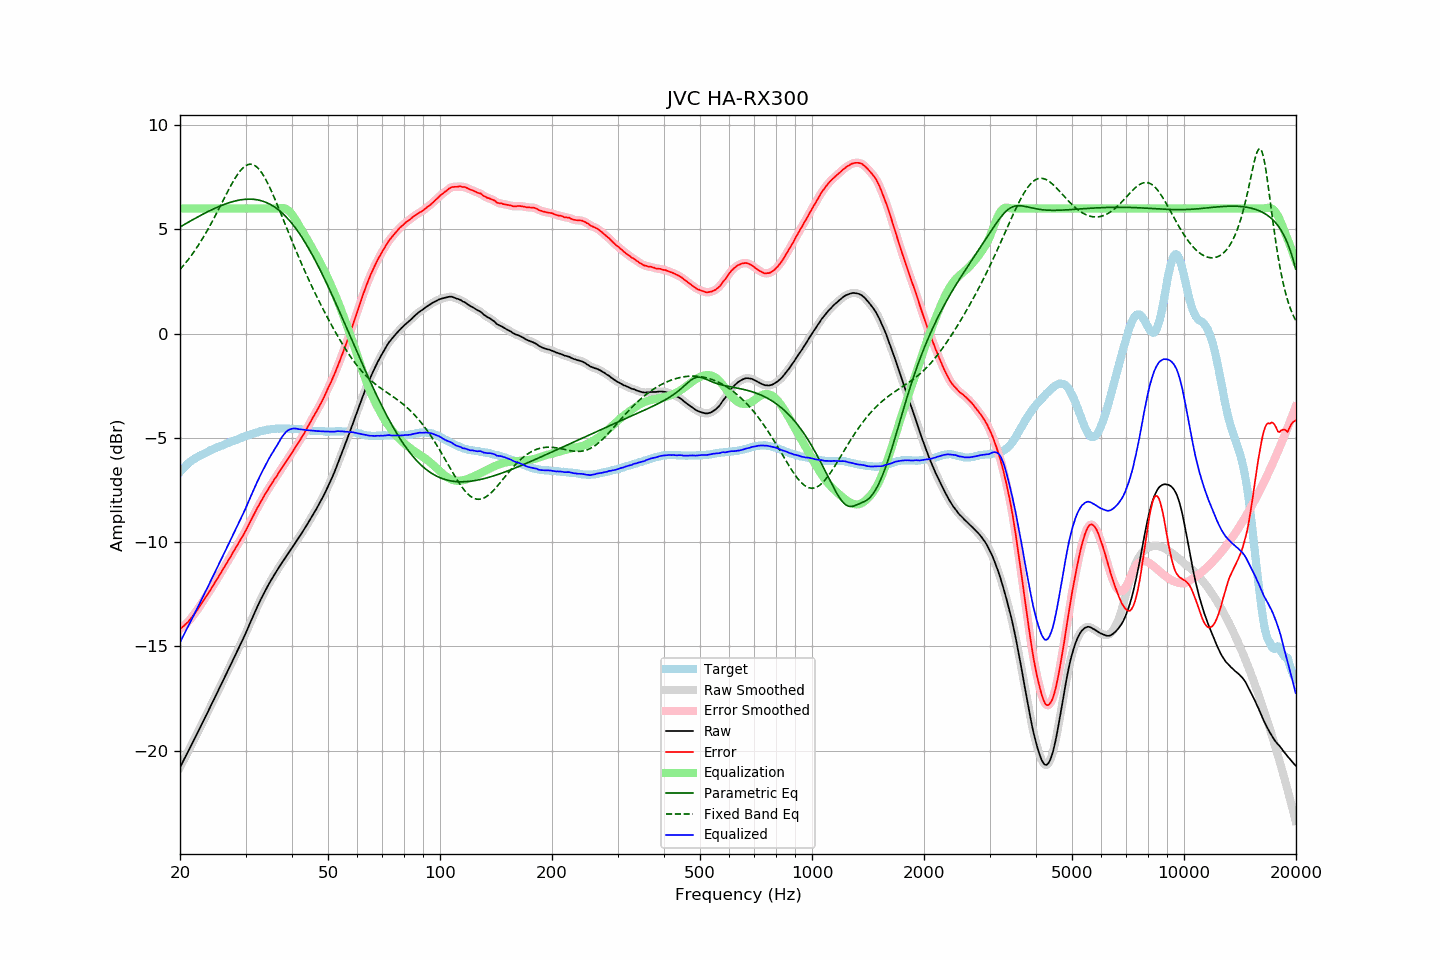

The table this chart was drawn from, first rows:
frequency, raw, error, smoothed, error_smoothed, equalization, parametric_eq, fixed_band_eq, equalized_raw, equalized_smoothed, target
20.00, -20.81, -14.17, -20.81, -14.17, 6.00, 5.11, 3.07, -14.81, -14.81, -6.63
20.20, -20.66, -14.11, -20.66, -14.11, 6.00, 5.16, 3.16, -14.66, -14.66, -6.54
20.40, -20.51, -14.04, -20.51, -14.05, 6.00, 5.20, 3.25, -14.51, -14.51, -6.46
20.61, -20.36, -13.97, -20.36, -13.97, 6.00, 5.25, 3.34, -14.36, -14.36, -6.40
20.81, -20.21, -13.90, -20.21, -13.90, 6.00, 5.29, 3.44, -14.21, -14.21, -6.30
21.02, -20.06, -13.83, -20.05, -13.82, 6.00, 5.34, 3.54, -14.06, -14.05, -6.22
21.23, -19.90, -13.73, -19.90, -13.74, 6.00, 5.38, 3.64, -13.90, -13.90, -6.16
21.44, -19.75, -13.64, -19.75, -13.64, 6.00, 5.42, 3.74, -13.75, -13.75, -6.10
21.66, -19.60, -13.54, -19.60, -13.54, 6.00, 5.47, 3.85, -13.60, -13.60, -6.06
21.87, -19.45, -13.44, -19.44, -13.44, 6.00, 5.51, 3.96, -13.45, -13.44, -6.00
22.09, -19.29, -13.33, -19.29, -13.34, 6.00, 5.55, 4.07, -13.29, -13.29, -5.96
22.31, -19.14, -13.23, -19.13, -13.23, 6.00, 5.59, 4.19, -13.14, -13.13, -5.91
22.54, -18.98, -13.11, -18.98, -13.11, 6.00, 5.64, 4.31, -12.98, -12.98, -5.87
22.76, -18.82, -12.99, -18.82, -12.99, 6.00, 5.68, 4.43, -12.82, -12.82, -5.83
22.99, -18.67, -12.87, -18.66, -12.87, 6.00, 5.72, 4.55, -12.67, -12.66, -5.80
23.22, -18.51, -12.75, -18.51, -12.75, 6.00, 5.76, 4.68, -12.51, -12.51, -5.76
23.45, -18.35, -12.63, -18.35, -12.63, 6.00, 5.80, 4.81, -12.35, -12.35, -5.72
23.69, -18.20, -12.52, -18.20, -12.52, 6.00, 5.84, 4.95, -12.20, -12.20, -5.68
23.92, -18.04, -12.40, -18.04, -12.40, 6.00, 5.87, 5.09, -12.04, -12.04, -5.64
24.16, -17.88, -12.29, -17.88, -12.28, 6.00, 5.91, 5.23, -11.88, -11.88, -5.59
24.40, -17.72, -12.16, -17.72, -12.16, 6.00, 5.95, 5.37, -11.72, -11.72, -5.56
24.65, -17.57, -12.04, -17.56, -12.04, 6.00, 5.99, 5.51, -11.57, -11.56, -5.53
24.89, -17.41, -11.91, -17.41, -11.91, 6.00, 6.02, 5.66, -11.41, -11.41, -5.50
25.14, -17.25, -11.79, -17.25, -11.78, 6.00, 6.05, 5.81, -11.25, -11.25, -5.46
25.39, -17.09, -11.65, -17.09, -11.66, 6.00, 6.09, 5.96, -11.09, -11.09, -5.43
25.65, -16.93, -11.54, -16.93, -11.53, 6.00, 6.12, 6.11, -10.93, -10.93, -5.39
25.91, -16.77, -11.40, -16.77, -11.40, 6.00, 6.15, 6.26, -10.77, -10.77, -5.37
26.16, -16.61, -11.26, -16.61, -11.27, 6.00, 6.18, 6.41, -10.61, -10.61, -5.34
26.43, -16.45, -11.15, -16.45, -11.14, 6.00, 6.21, 6.57, -10.45, -10.45, -5.30
26.69, -16.29, -11.01, -16.29, -11.01, 6.00, 6.24, 6.72, -10.29, -10.29, -5.27
26.96, -16.13, -10.88, -16.13, -10.89, 6.00, 6.27, 6.86, -10.13, -10.13, -5.25
27.23, -15.97, -10.76, -15.97, -10.76, 6.00, 6.29, 7.01, -9.97, -9.97, -5.21
27.50, -15.81, -10.63, -15.81, -10.63, 6.00, 6.31, 7.15, -9.81, -9.81, -5.18
27.77, -15.65, -10.49, -15.65, -10.50, 6.00, 6.34, 7.29, -9.65, -9.65, -5.16
28.05, -15.49, -10.37, -15.49, -10.36, 6.00, 6.36, 7.42, -9.49, -9.49, -5.12
28.33, -15.33, -10.23, -15.33, -10.23, 6.00, 6.37, 7.54, -9.33, -9.33, -5.10
28.62, -15.17, -10.10, -15.17, -10.10, 6.00, 6.39, 7.66, -9.17, -9.17, -5.07
28.90, -15.01, -9.98, -15.01, -9.97, 6.00, 6.41, 7.76, -9.01, -9.01, -5.03
29.19, -14.84, -9.83, -14.84, -9.84, 6.00, 6.42, 7.85, -8.84, -8.84, -5.01
29.48, -14.68, -9.71, -14.68, -9.71, 6.00, 6.43, 7.94, -8.68, -8.68, -4.96
29.78, -14.52, -9.58, -14.52, -9.57, 6.00, 6.44, 8.00, -8.52, -8.52, -4.94
30.08, -14.35, -9.44, -14.35, -9.44, 6.00, 6.44, 8.06, -8.35, -8.35, -4.91
30.38, -14.17, -9.29, -14.17, -9.28, 6.00, 6.45, 8.10, -8.17, -8.17, -4.89
30.68, -13.99, -9.13, -13.99, -9.13, 6.00, 6.45, 8.12, -7.99, -7.99, -4.86
30.99, -13.81, -8.97, -13.81, -8.98, 6.00, 6.45, 8.12, -7.81, -7.81, -4.84
31.30, -13.64, -8.83, -13.64, -8.83, 6.00, 6.45, 8.11, -7.64, -7.64, -4.81
31.61, -13.46, -8.68, -13.46, -8.68, 6.00, 6.44, 8.08, -7.46, -7.46, -4.78
31.93, -13.29, -8.53, -13.29, -8.53, 6.00, 6.43, 8.04, -7.29, -7.29, -4.76
32.24, -13.12, -8.37, -13.12, -8.38, 6.00, 6.42, 7.98, -7.12, -7.12, -4.74
32.57, -12.96, -8.25, -12.96, -8.24, 6.00, 6.40, 7.90, -6.96, -6.96, -4.71
32.89, -12.79, -8.10, -12.79, -8.10, 6.00, 6.38, 7.80, -6.79, -6.79, -4.69
33.22, -12.64, -7.97, -12.63, -7.97, 6.00, 6.36, 7.70, -6.64, -6.63, -4.67
33.55, -12.48, -7.83, -12.48, -7.83, 6.00, 6.34, 7.57, -6.48, -6.48, -4.65
33.89, -12.33, -7.69, -12.33, -7.70, 6.00, 6.31, 7.44, -6.33, -6.33, -4.64
34.23, -12.19, -7.58, -12.19, -7.57, 6.00, 6.28, 7.30, -6.19, -6.19, -4.61
34.57, -12.05, -7.44, -12.05, -7.44, 6.00, 6.24, 7.14, -6.05, -6.05, -4.60
34.92, -11.91, -7.31, -11.91, -7.32, 6.00, 6.20, 6.98, -5.91, -5.91, -4.60
35.27, -11.78, -7.20, -11.78, -7.20, 6.00, 6.16, 6.81, -5.78, -5.78, -4.58
35.62, -11.66, -7.08, -11.66, -7.08, 6.00, 6.11, 6.64, -5.66, -5.66, -4.58
35.97, -11.53, -6.96, -11.53, -6.96, 6.00, 6.06, 6.46, -5.53, -5.53, -4.57
... 635 more rows
